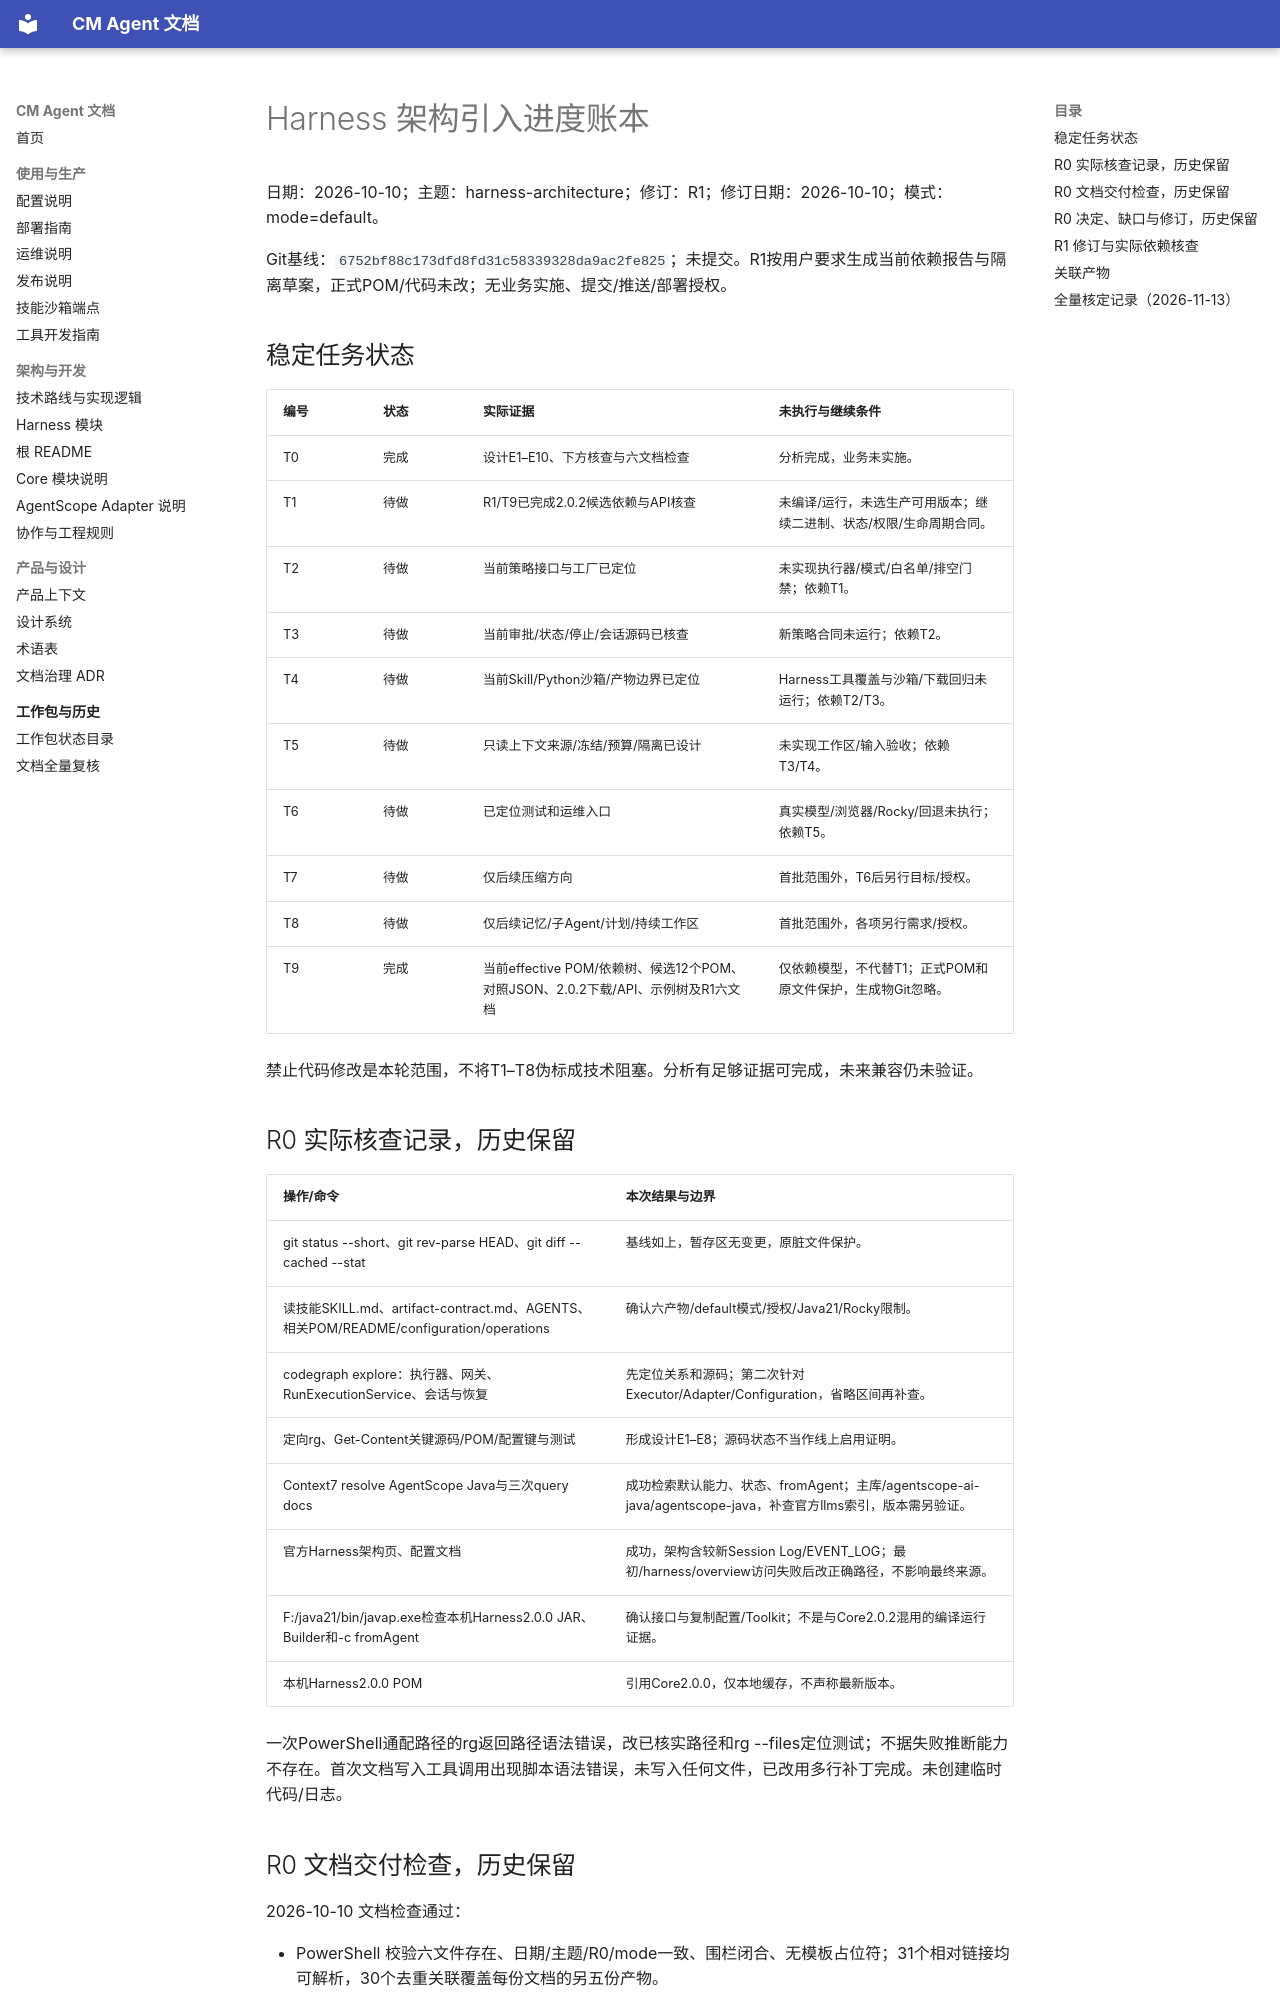

repository: cmming/cm-agent · page: superpowers/progress/2026-10-10-harness-architecture-ledger/index.html · generator: mkdocs

# Harness 架构引入进度账本

日期：2026-10-10；主题：harness-architecture；修订：R1；修订日期：2026-10-10；模式：mode=default。

Git基线：`6752bf88c173dfd8fd31c58339328da9ac2fe825`；未提交。R1按用户要求生成当前依赖报告与隔离草案，正式POM/代码未改；无业务实施、提交/推送/部署授权。

## 稳定任务状态

| 编号 | 状态 | 实际证据 | 未执行与继续条件 |
| --- | --- | --- | --- |
| T0 | 完成 | 设计E1–E10、下方核查与六文档检查 | 分析完成，业务未实施。 |
| T1 | 待做 | R1/T9已完成2.0.2候选依赖与API核查 | 未编译/运行，未选生产可用版本；继续二进制、状态/权限/生命周期合同。 |
| T2 | 待做 | 当前策略接口与工厂已定位 | 未实现执行器/模式/白名单/排空门禁；依赖T1。 |
| T3 | 待做 | 当前审批/状态/停止/会话源码已核查 | 新策略合同未运行；依赖T2。 |
| T4 | 待做 | 当前Skill/Python沙箱/产物边界已定位 | Harness工具覆盖与沙箱/下载回归未运行；依赖T2/T3。 |
| T5 | 待做 | 只读上下文来源/冻结/预算/隔离已设计 | 未实现工作区/输入验收；依赖T3/T4。 |
| T6 | 待做 | 已定位测试和运维入口 | 真实模型/浏览器/Rocky/回退未执行；依赖T5。 |
| T7 | 待做 | 仅后续压缩方向 | 首批范围外，T6后另行目标/授权。 |
| T8 | 待做 | 仅后续记忆/子Agent/计划/持续工作区 | 首批范围外，各项另行需求/授权。 |
| T9 | 完成 | 当前effective POM/依赖树、候选12个POM、对照JSON、2.0.2下载/API、示例树及R1六文档 | 仅依赖模型，不代替T1；正式POM和原文件保护，生成物Git忽略。 |

禁止代码修改是本轮范围，不将T1–T8伪标成技术阻塞。分析有足够证据可完成，未来兼容仍未验证。

## R0 实际核查记录，历史保留

| 操作/命令 | 本次结果与边界 |
| --- | --- |
| git status --short、git rev-parse HEAD、git diff --cached --stat | 基线如上，暂存区无变更，原脏文件保护。 |
| 读技能SKILL.md、artifact-contract.md、AGENTS、相关POM/README/configuration/operations | 确认六产物/default模式/授权/Java21/Rocky限制。 |
| codegraph explore：执行器、网关、RunExecutionService、会话与恢复 | 先定位关系和源码；第二次针对Executor/Adapter/Configuration，省略区间再补查。 |
| 定向rg、Get-Content关键源码/POM/配置键与测试 | 形成设计E1–E8；源码状态不当作线上启用证明。 |
| Context7 resolve AgentScope Java与三次query docs | 成功检索默认能力、状态、fromAgent；主库/agentscope-ai-java/agentscope-java，补查官方llms索引，版本需另验证。 |
| 官方Harness架构页、配置文档 | 成功，架构含较新Session Log/EVENT_LOG；最初/harness/overview访问失败后改正确路径，不影响最终来源。 |
| F:/java21/bin/javap.exe检查本机Harness2.0.0 JAR、Builder和-c fromAgent | 确认接口与复制配置/Toolkit；不是与Core2.0.2混用的编译运行证据。 |
| 本机Harness2.0.0 POM | 引用Core2.0.0，仅本地缓存，不声称最新版本。 |

一次PowerShell通配路径的rg返回路径语法错误，改已核实路径和rg --files定位测试；不据失败推断能力不存在。首次文档写入工具调用出现脚本语法错误，未写入任何文件，已改用多行补丁完成。未创建临时代码/日志。

## R0 文档交付检查，历史保留

2026-10-10 文档检查通过：

- PowerShell 校验六文件存在、日期/主题/R0/mode一致、围栏闭合、无模板占位符；31个相对链接均可解析，30个去重关联覆盖每份文档的另五份产物。
- 清单与账本逐项状态一致：T0完成，T1–T8待做；提示词与计划区分首批T1–T6和候选T7/T8。
- 逐文件执行 git -c core.autocrlf=false diff --no-index --check -- NUL <本次文件>，无空白诊断；no-index因新文件存在差异返回1属于预期，不当作测试失败。git diff --check -- docs/superpowers 同样无诊断。
- 五个原有脏文件（.gitignore、console index.html、server application-mysql.yml/application.yml/application-ok.yml）的写入前后SHA256完全一致；Git状态新增仅本组六文件，暂存区无变更，HEAD保持基线。
- 仅人工/文本检查敏感信息与范围；文档未包含真实凭据、配置正文或可用密钥。没有运行模型或业务测试，未提交。

上述检查只证明文档交付与原文件保护，不证明Harness业务能力已实现。
